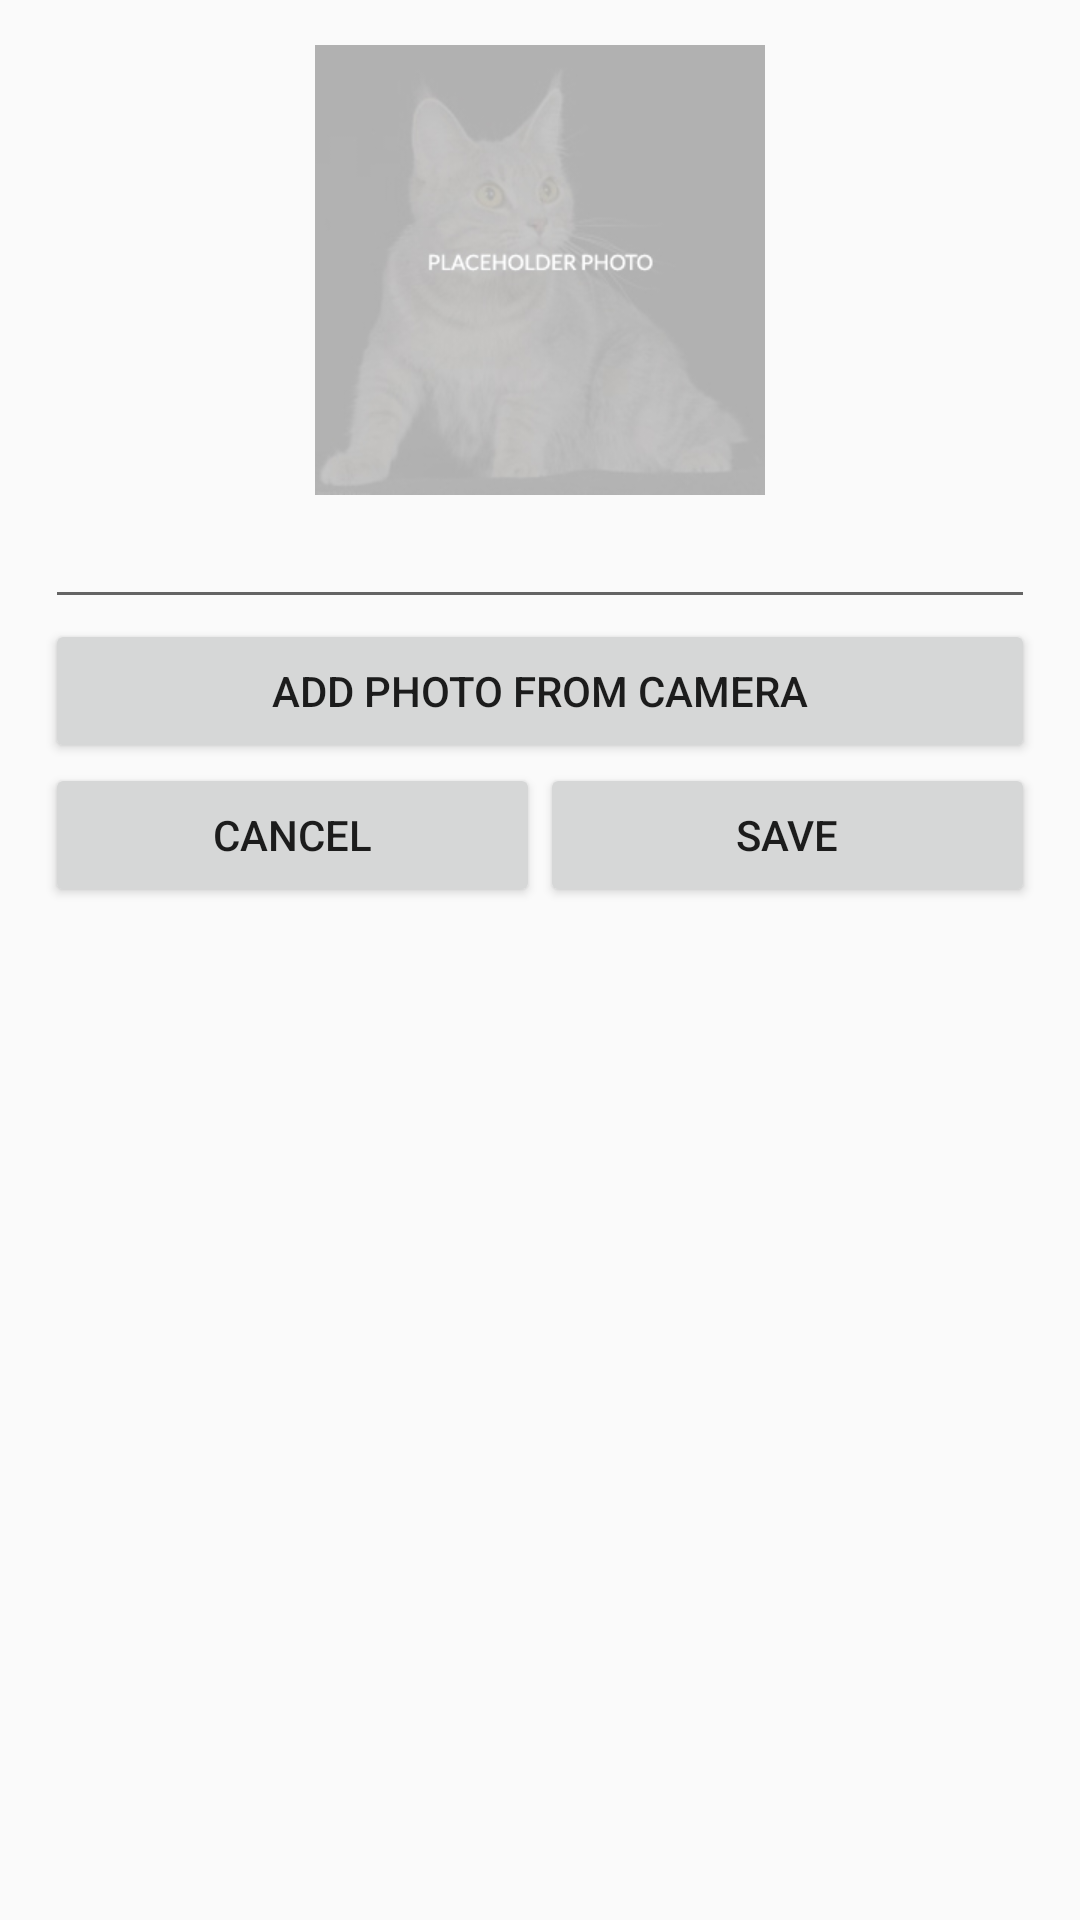

Reconstruct the res/layout file that produces this screen, plus the resources it refers to.
<!-- AndroidManifest.xml: application theme AppTheme -->
<!-- res/layout/activity_new_photo.xml -->
<?xml version="1.0" encoding="utf-8"?>
<LinearLayout xmlns:android="http://schemas.android.com/apk/res/android"
    xmlns:tools="http://schemas.android.com/tools"
    android:layout_width="match_parent"
    android:layout_height="match_parent"
    android:padding="15dp"
    android:orientation="vertical">
    tools:context=".newPhotoActivity">

    <ImageView
        android:id="@+id/new_image"
        android:src="@drawable/cat_placeholder"
        android:layout_width="match_parent"
        android:layout_height="150dp" />

    <EditText
        android:id="@+id/add_photo_title"
        android:layout_width="match_parent"
        android:layout_height="wrap_content"
        />

    <Button
        android:onClick="openCamera"
        android:text="Add photo from camera"
        android:layout_width="match_parent"
        android:layout_height="wrap_content" />

    <LinearLayout
        android:orientation="horizontal"
        android:layout_width="match_parent"
        android:layout_height="wrap_content">

        <Button
            android:id="@+id/new_memory_cancel"
            android:layout_width="0dp"
            android:layout_weight="1"
            android:onClick="cancel"
            android:text="Cancel"
            android:layout_height="wrap_content" />

        <Button
            android:layout_width="0dp"
            android:layout_weight="1"
            android:onClick="save"
            android:text="Save"
            android:layout_height="wrap_content" />

    </LinearLayout>


</LinearLayout>
<!-- resources referenced by this layout -->
<resources>
  <!-- drawable cat_placeholder: jpg bitmap (drawable, 29701 bytes) -->
  <style name="AppTheme" parent="Theme.AppCompat.Light.DarkActionBar">
          
          <item name="colorPrimary">@color/colorPrimaryPink</item>
          <item name="colorPrimaryDark">@color/colorPrimaryDark</item>
          <item name="colorAccent">@color/colorAccent</item>
      </style>
  <color name="colorPrimaryPink">#e8cad5</color>
  <color name="colorPrimaryDark">#d6a7a7</color>
  <color name="colorAccent">#ff6188</color>
</resources>
